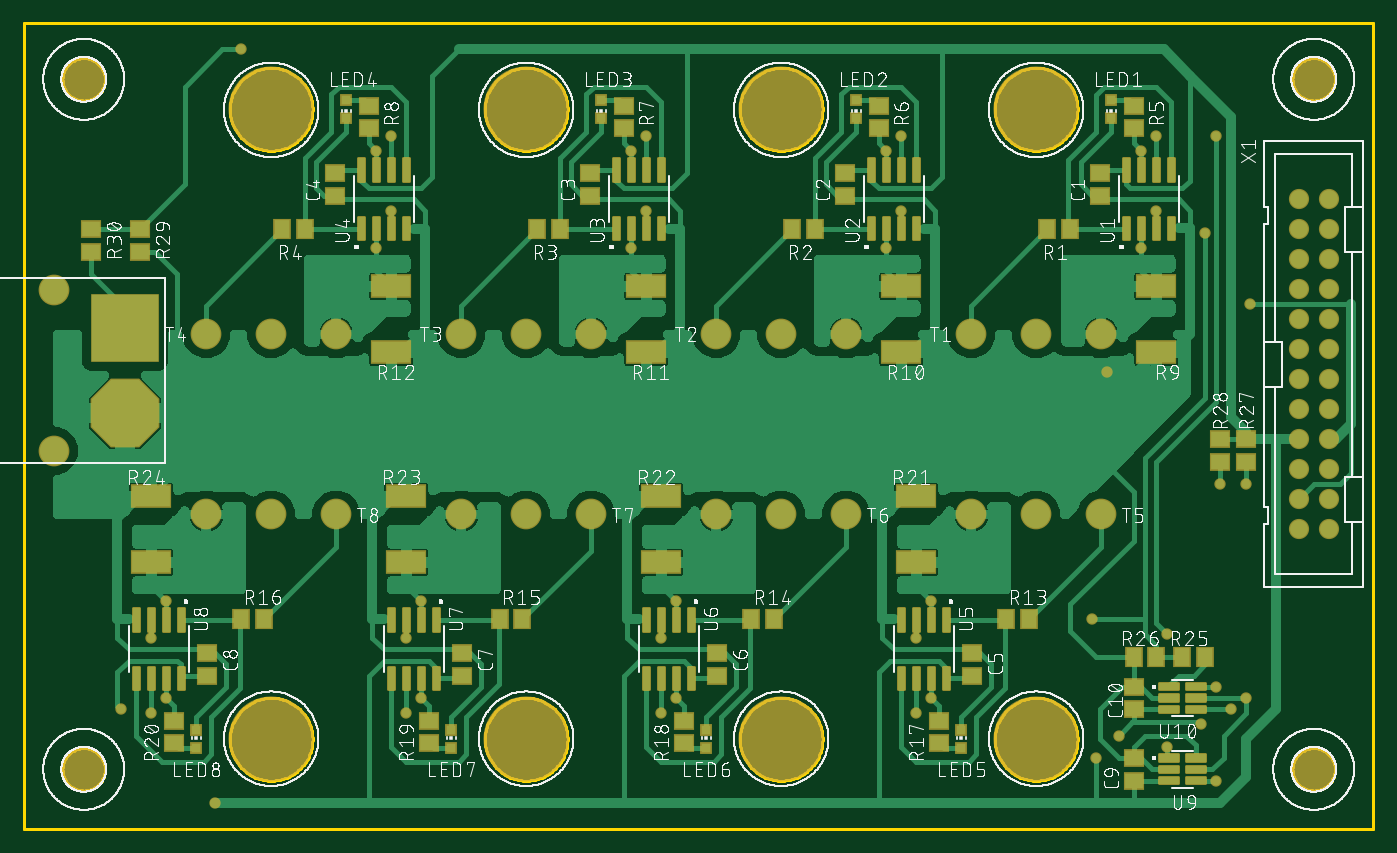
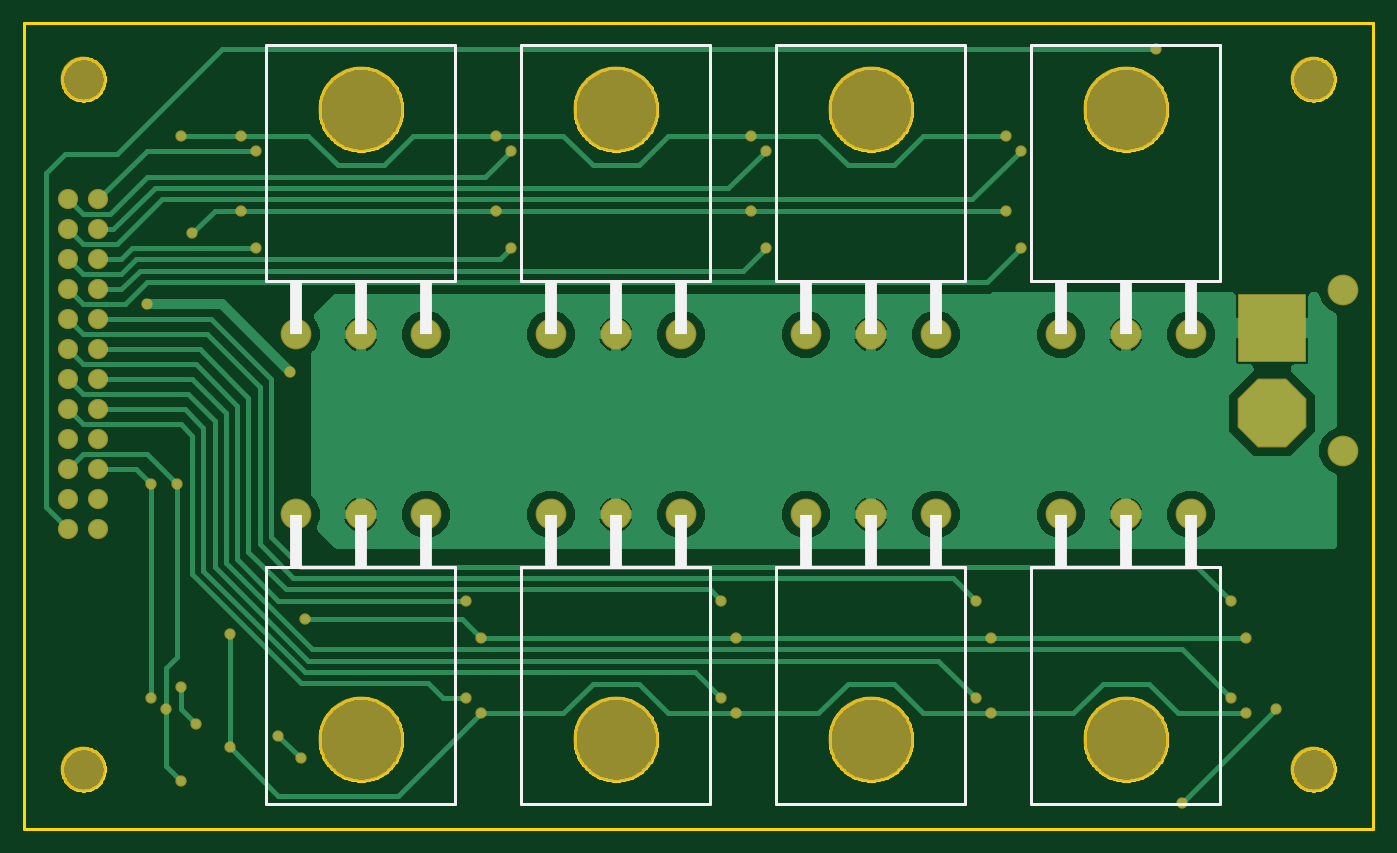
Circuit board: 8 layer files. Board 114.3 x 68.2 mm.
- bottom_copper: copper_bottom.gbr (35806 bytes)
- top_copper: copper_top.gbr (205159 bytes)
- outline: profile.gbr (27819 bytes)
- bottom_silk: silkscreen_bottom.gbr (1782 bytes)
- top_silk: silkscreen_top.gbr (389740 bytes)
- bottom_mask: soldermask_bottom.gbr (2609 bytes)
- top_mask: soldermask_top.gbr (25269 bytes)
- paste: solderpaste_top.gbr (40692 bytes)

=== bottom_copper: copper_bottom.gbr (35806 bytes, source omitted) ===
=== top_copper: copper_top.gbr (205159 bytes, source omitted) ===
=== outline: profile.gbr (27819 bytes, source omitted) ===
=== bottom_silk: silkscreen_bottom.gbr ===
G04 EAGLE Gerber RS-274X export*
G75*
%MOMM*%
%FSLAX34Y34*%
%LPD*%
%INSilkscreen Bottom*%
%IPPOS*%
%AMOC8*
5,1,8,0,0,1.08239X$1,22.5*%
G01*
%ADD10R,1.000000X4.500000*%
%ADD11C,0.254000*%


D10*
X802250Y441600D03*
X857250Y441600D03*
X912250Y441600D03*
D11*
X857250Y464100D02*
X777250Y464100D01*
X777250Y664100D01*
X782250Y664100D01*
X937250Y664100D01*
X937250Y464100D01*
X857250Y464100D01*
D10*
X586350Y441600D03*
X641350Y441600D03*
X696350Y441600D03*
D11*
X641350Y464100D02*
X561350Y464100D01*
X561350Y664100D01*
X566350Y664100D01*
X721350Y664100D01*
X721350Y464100D01*
X641350Y464100D01*
D10*
X370450Y441600D03*
X425450Y441600D03*
X480450Y441600D03*
D11*
X425450Y464100D02*
X345450Y464100D01*
X345450Y664100D01*
X350450Y664100D01*
X505450Y664100D01*
X505450Y464100D01*
X425450Y464100D01*
D10*
X154550Y441600D03*
X209550Y441600D03*
X264550Y441600D03*
D11*
X209550Y464100D02*
X129550Y464100D01*
X129550Y664100D01*
X134550Y664100D01*
X289550Y664100D01*
X289550Y464100D01*
X209550Y464100D01*
D10*
X912250Y244200D03*
X857250Y244200D03*
X802250Y244200D03*
D11*
X857250Y221700D02*
X937250Y221700D01*
X937250Y21700D01*
X932250Y21700D01*
X777250Y21700D01*
X777250Y221700D01*
X857250Y221700D01*
D10*
X696350Y244200D03*
X641350Y244200D03*
X586350Y244200D03*
D11*
X641350Y221700D02*
X721350Y221700D01*
X721350Y21700D01*
X716350Y21700D01*
X561350Y21700D01*
X561350Y221700D01*
X641350Y221700D01*
D10*
X480450Y244200D03*
X425450Y244200D03*
X370450Y244200D03*
D11*
X425450Y221700D02*
X505450Y221700D01*
X505450Y21700D01*
X500450Y21700D01*
X345450Y21700D01*
X345450Y221700D01*
X425450Y221700D01*
D10*
X264550Y244200D03*
X209550Y244200D03*
X154550Y244200D03*
D11*
X209550Y221700D02*
X289550Y221700D01*
X289550Y21700D01*
X284550Y21700D01*
X129550Y21700D01*
X129550Y221700D01*
X209550Y221700D01*
M02*

=== top_silk: silkscreen_top.gbr (389740 bytes, source omitted) ===
=== bottom_mask: soldermask_bottom.gbr ===
G04 EAGLE Gerber RS-274X export*
G75*
%MOMM*%
%FSLAX34Y34*%
%LPD*%
%INSoldermask Bottom*%
%IPPOS*%
%AMOC8*
5,1,8,0,0,1.08239X$1,22.5*%
G01*
%ADD10C,2.603200*%
%ADD11C,7.203200*%
%ADD12C,1.711200*%
%ADD13C,3.803200*%
%ADD14R,5.819200X5.819200*%
%ADD15P,6.298644X8X112.500000*%
%ADD16C,0.959600*%


D10*
X857250Y419100D03*
X912250Y419100D03*
X802250Y419100D03*
D11*
X857250Y609600D03*
D10*
X641350Y419100D03*
X696350Y419100D03*
X586350Y419100D03*
D11*
X641350Y609600D03*
D10*
X425450Y419100D03*
X480450Y419100D03*
X370450Y419100D03*
D11*
X425450Y609600D03*
D10*
X209550Y419100D03*
X264550Y419100D03*
X154550Y419100D03*
D11*
X209550Y609600D03*
D10*
X857250Y266700D03*
X802250Y266700D03*
X912250Y266700D03*
D11*
X857250Y76200D03*
D10*
X641350Y266700D03*
X586350Y266700D03*
X696350Y266700D03*
D11*
X641350Y76200D03*
D10*
X425450Y266700D03*
X370450Y266700D03*
X480450Y266700D03*
D11*
X425450Y76200D03*
D10*
X209550Y266700D03*
X154550Y266700D03*
X264550Y266700D03*
D11*
X209550Y76200D03*
D12*
X1079500Y533400D03*
X1104900Y533400D03*
X1079500Y508000D03*
X1104900Y508000D03*
X1079500Y482600D03*
X1104900Y482600D03*
X1079500Y457200D03*
X1104900Y457200D03*
X1079500Y431800D03*
X1104900Y431800D03*
X1079500Y406400D03*
X1104900Y406400D03*
X1079500Y381000D03*
X1104900Y381000D03*
X1079500Y355600D03*
X1104900Y355600D03*
X1079500Y330200D03*
X1104900Y330200D03*
X1079500Y304800D03*
X1104900Y304800D03*
X1079500Y279400D03*
X1104900Y279400D03*
X1079500Y254000D03*
X1104900Y254000D03*
D13*
X50800Y635000D03*
X50800Y50800D03*
X1092200Y50800D03*
X1092200Y635000D03*
D14*
X85725Y424425D03*
D15*
X85725Y352425D03*
D10*
X25725Y320425D03*
X25725Y456425D03*
D16*
X927100Y79375D03*
X908050Y60325D03*
X82550Y101600D03*
X161925Y22225D03*
X996950Y88900D03*
X1009650Y120650D03*
X1038225Y444500D03*
X917575Y387350D03*
X768350Y193675D03*
X946150Y574675D03*
X958850Y523875D03*
X742950Y523875D03*
X527050Y523875D03*
X311150Y523875D03*
X755650Y161925D03*
X539750Y161925D03*
X323850Y161925D03*
X107950Y161925D03*
X904875Y177800D03*
X1000125Y504825D03*
X958850Y587375D03*
X742950Y587375D03*
X527050Y587375D03*
X311150Y587375D03*
X755650Y98425D03*
X539750Y98425D03*
X323850Y98425D03*
X107950Y98425D03*
X968375Y69850D03*
X1009650Y587375D03*
X968375Y165100D03*
X552450Y193675D03*
X336550Y193675D03*
X120650Y193675D03*
X946150Y492125D03*
X730250Y492125D03*
X514350Y492125D03*
X298450Y492125D03*
X730250Y574675D03*
X514350Y574675D03*
X298450Y574675D03*
X768350Y111125D03*
X552450Y111125D03*
X336550Y111125D03*
X120650Y111125D03*
X1035050Y111125D03*
X1035050Y292100D03*
X1012825Y292100D03*
X1009650Y41275D03*
X1022350Y101600D03*
X184150Y660400D03*
M02*

=== top_mask: soldermask_top.gbr (25269 bytes, source omitted) ===
=== paste: solderpaste_top.gbr (40692 bytes, source omitted) ===
